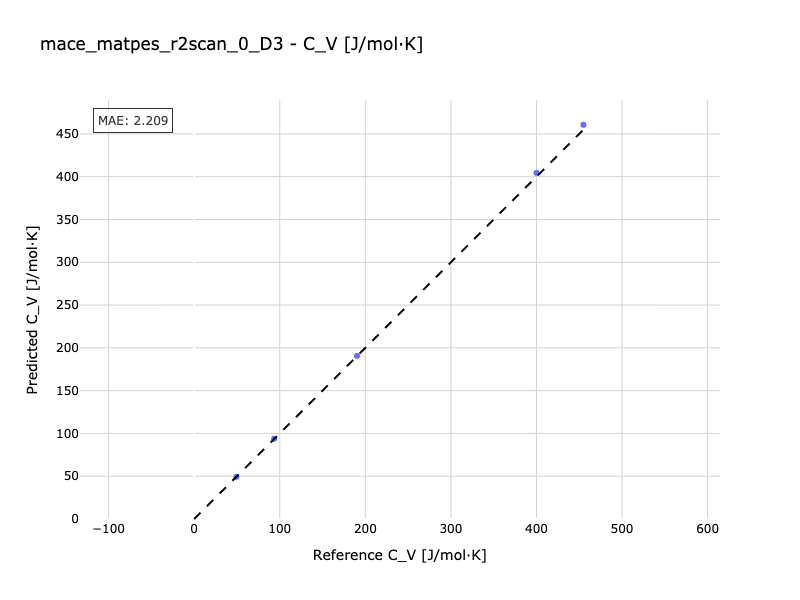

Values plotted in this chart, from the file beside it:
Reference, Predicted
49.36, 49.29
190.3, 190.6
93.33, 93.69
454.8, 460.7
400, 404.5
